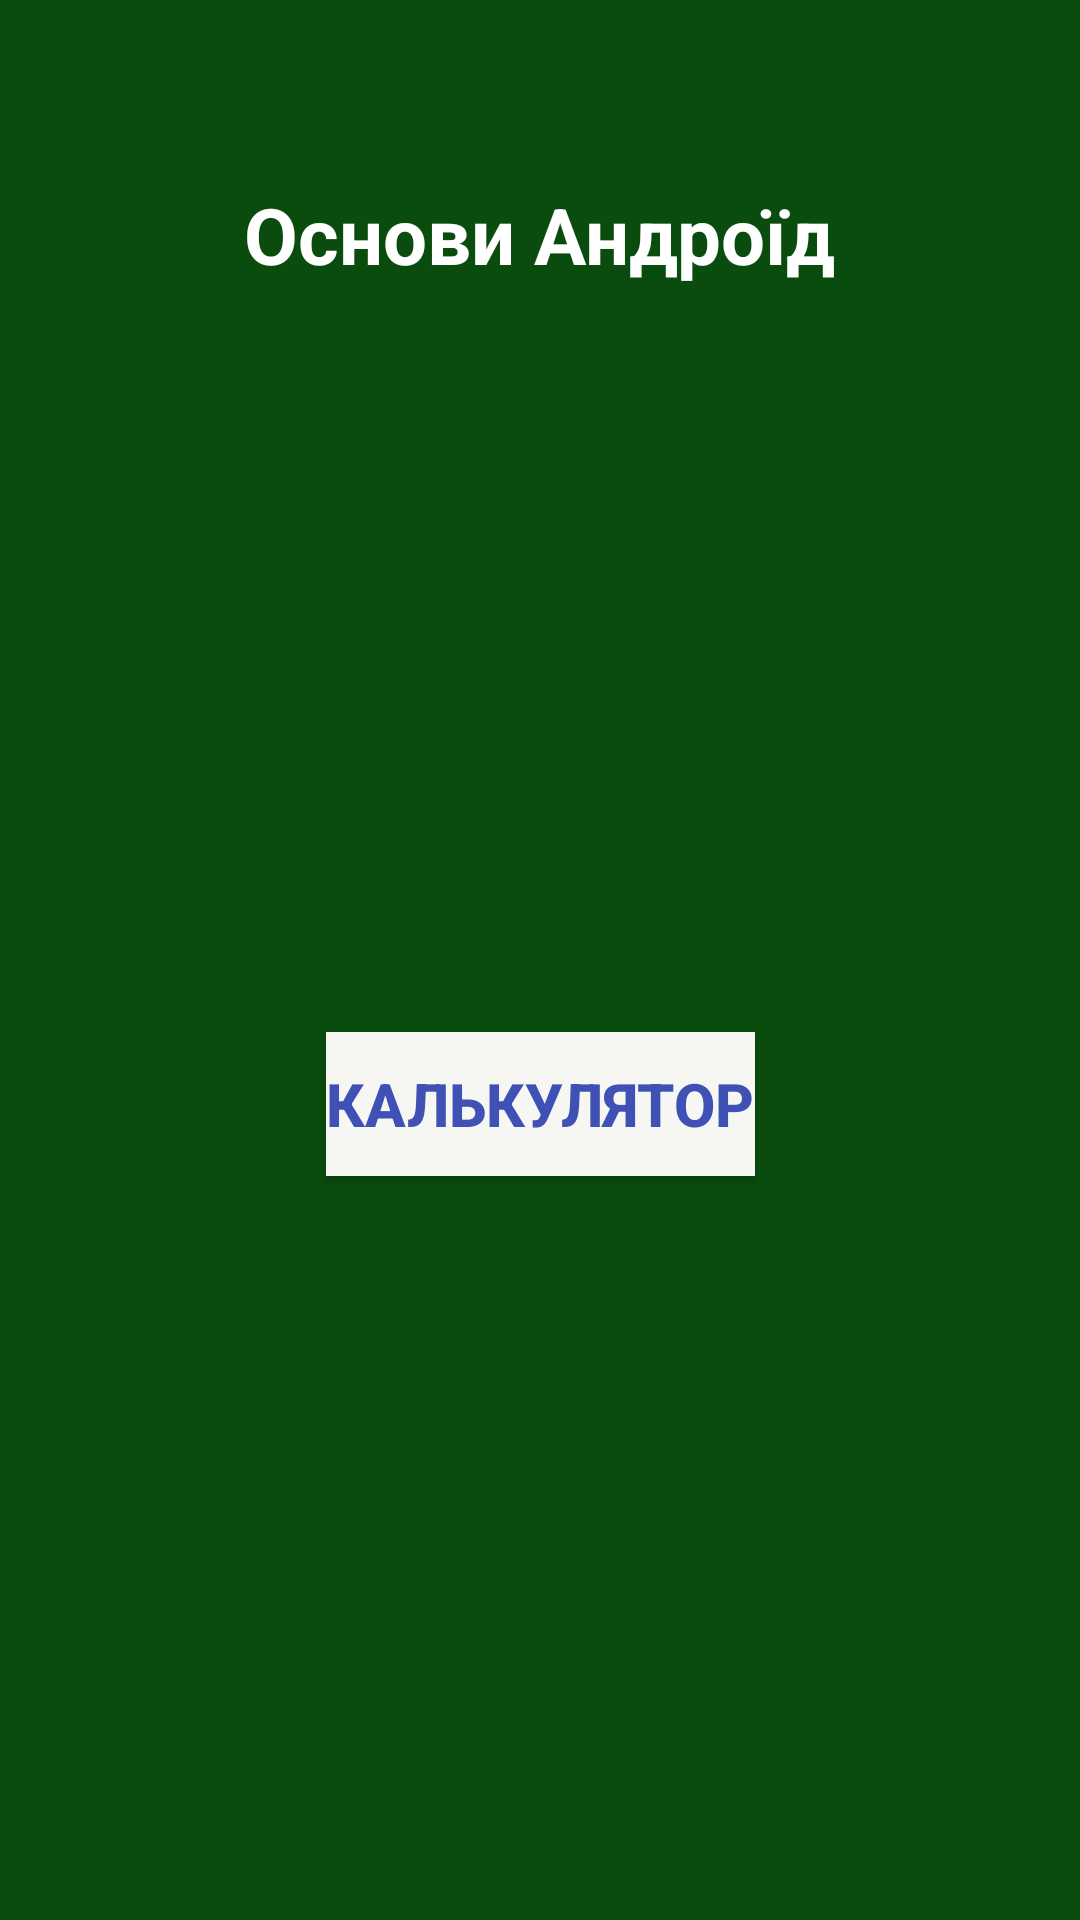

This screen was rendered from an Android layout file. Write that file and the resources it references.
<!-- AndroidManifest.xml: application theme Theme.Android_SPD_111_Dunaiev -->
<!-- res/layout/activity_main.xml -->
<?xml version="1.0" encoding="utf-8"?>
<androidx.constraintlayout.widget.ConstraintLayout xmlns:android="http://schemas.android.com/apk/res/android"
    xmlns:app="http://schemas.android.com/apk/res-auto"
    xmlns:tools="http://schemas.android.com/tools"
    android:id="@+id/main"
    android:background="@color/main_bg"
    android:layout_width="match_parent"
    android:layout_height="match_parent"
    tools:context=".MainActivity">

    <TextView
        android:id="@+id/textView"
        android:layout_width="wrap_content"
        android:layout_height="wrap_content"
        android:text="@string/main_tv_title"
        android:textSize="26sp"
        android:textStyle="bold"
        android:textColor="@color/white"
        app:layout_constraintBottom_toBottomOf="parent"
        app:layout_constraintEnd_toEndOf="parent"
        app:layout_constraintStart_toStartOf="parent"
        app:layout_constraintTop_toTopOf="parent"
        app:layout_constraintVertical_bias="0.1" />

    <Button
        android:id="@+id/main_btn_calc"
        android:layout_width="wrap_content"
        android:layout_height="wrap_content"
        android:text="@string/main_btn_calc"
        app:backgroundTint="@null"
        android:background="@color/main_btn_bg"
        android:textColor="@color/main_btn_fg"
        android:textSize="20sp"
        android:textStyle="bold"
        app:layout_constraintBottom_toBottomOf="parent"
        app:layout_constraintEnd_toEndOf="parent"
        app:layout_constraintStart_toStartOf="parent"
        app:layout_constraintTop_toBottomOf="@+id/textView" />

</androidx.constraintlayout.widget.ConstraintLayout>
<!-- resources referenced by this layout -->
<resources>
  <color name="main_bg">#0A4C0D</color>
  <color name="main_btn_bg">#F6F6F2</color>
  <color name="main_btn_fg">#3F51B5</color>
  <color name="white">#FFFFFFFF</color>
  <string name="main_btn_calc">Калькулятор</string>
  <string name="main_tv_title">Основи Андроїд</string>
  <style name="Theme.Android_SPD_111_Dunaiev" parent="Base.Theme.Android_SPD_111_Dunaiev" />
  <style name="Base.Theme.Android_SPD_111_Dunaiev" parent="Theme.Material3.DayNight.NoActionBar">
          
          
      </style>
</resources>
